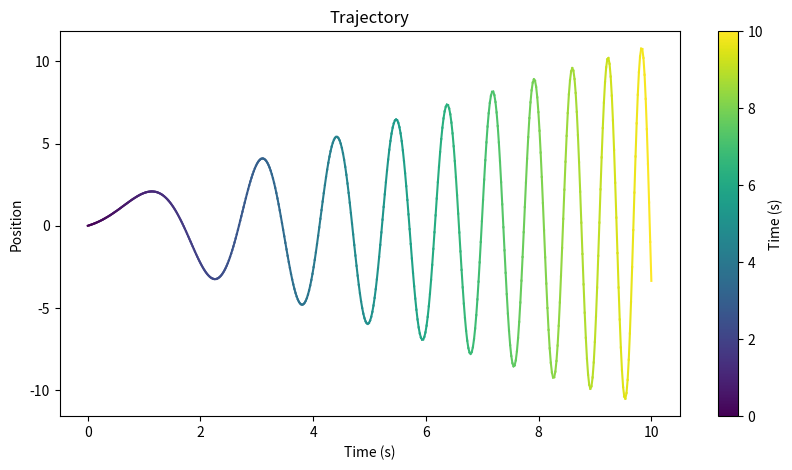

This figure's Python source:
import numpy as np
import matplotlib.pyplot as plt
from matplotlib.cm import viridis

# 生成时间数据
t = np.linspace(0, 10, 500)  # 从0到10秒，共500个点

# 生成y值数据，振幅随时间增大，频率也随时间增大
y = np.sin(t * (1 + 0.5 * t)) * (1 + t)  # 频率增加因子为0.5 * t

# 创建图像和颜色映射
fig, ax = plt.subplots(figsize=(10, 5))
cmap = viridis

# 归一化时间值到[0, 1]区间以映射颜色
norm = plt.Normalize(t.min(), t.max())

# 绘制每一小段
for i in range(len(t)-1):
    ax.plot(t[i:i+2], y[i:i+2], color=cmap(norm(t[i])))

# 添加颜色条
sm = plt.cm.ScalarMappable(cmap=cmap, norm=norm)
sm.set_array([])
cbar = fig.colorbar(sm, ax=ax, label='Time (s)')

# 设置图表标题和标签
ax.set_title('Trajectory')
ax.set_xlabel('Time (s)')
ax.set_ylabel('Position')
plt.show()
